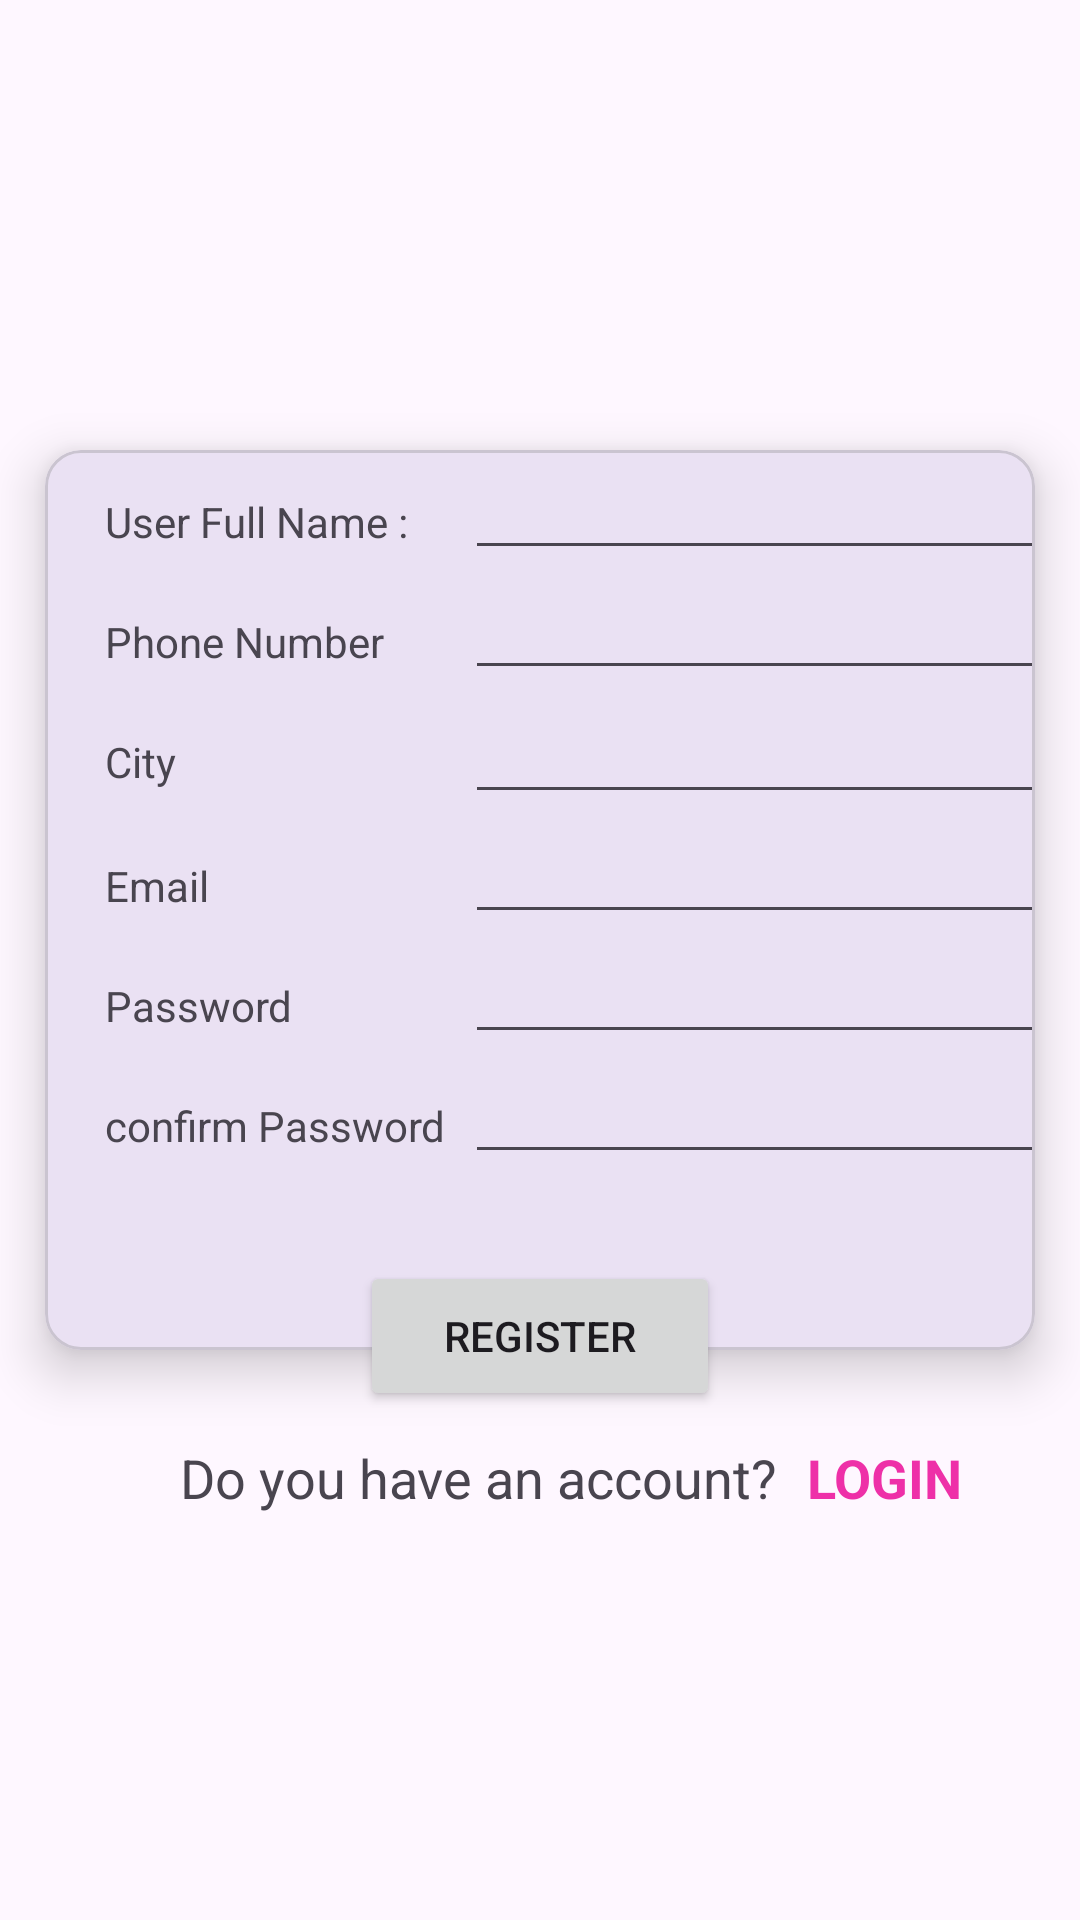

Reconstruct the res/layout file that produces this screen, plus the resources it refers to.
<!-- AndroidManifest.xml: application theme Theme.P4_31_b6 -->
<!-- res/layout/activity_registration.xml -->
<?xml version="1.0" encoding="utf-8"?>
<LinearLayout xmlns:android="http://schemas.android.com/apk/res/android"
    xmlns:app="http://schemas.android.com/apk/res-auto"
    xmlns:tools="http://schemas.android.com/tools"
    android:layout_width="match_parent"
    android:layout_height="match_parent"
    tools:context=".activity_registration"
    android:orientation="vertical">

    <LinearLayout
        android:layout_width="match_parent"
        android:layout_height="150dp">
        <LinearLayout
            android:layout_width="wrap_content"
            android:layout_height="wrap_content"
            android:layout_marginTop="55dp"
            android:paddingLeft="20dp">

        </LinearLayout>
        <ImageView
            android:layout_width="match_parent"
            android:layout_height="match_parent"
            android:src="@drawable/guni_pink_logo"/>

    </LinearLayout>
    <com.google.android.material.card.MaterialCardView
        android:layout_width="match_parent"
        android:layout_height="wrap_content"
        android:id="@+id/cardview"
        android:layout_marginLeft="15dp"
        android:layout_marginRight="15dp"
        app:cardElevation="10dp">

        <LinearLayout
            android:layout_width="match_parent"
            android:layout_height="300dp"
            android:orientation="vertical">

            <LinearLayout
                android:layout_width="wrap_content"
                android:layout_height="wrap_content"
                android:orientation="horizontal" >

                <TextView
                    android:layout_width="120dp"
                    android:layout_height="wrap_content"
                    android:text="User Full Name : "
                    android:layout_marginLeft="20dp"/>

                <EditText
                    android:layout_width="200dp"
                    android:layout_height="40dp" />

            </LinearLayout>
            <LinearLayout
                android:layout_width="wrap_content"
                android:layout_height="wrap_content"
                android:orientation="horizontal">

                <TextView
                    android:layout_width="120dp"
                    android:layout_height="wrap_content"
                    android:text="Phone Number "
                    android:layout_marginLeft="20dp"/>

                <EditText
                    android:layout_width="200dp"
                    android:layout_height="40dp"/>
            </LinearLayout>

            <LinearLayout
                android:layout_width="wrap_content"
                android:layout_height="wrap_content"
                android:orientation="horizontal">

                <TextView
                    android:layout_width="120dp"
                    android:layout_height="wrap_content"
                    android:text="City "
                    android:id="@+id/city"
                    android:layout_marginLeft="20dp"/>

                <EditText
                    android:layout_width="200dp"
                    android:layout_height="wrap_content"/>

            </LinearLayout>
            <LinearLayout
                android:layout_width="wrap_content"
                android:layout_height="wrap_content"
                android:orientation="horizontal">

                <TextView
                    android:layout_width="120dp"
                    android:layout_height="wrap_content"
                    android:text="Email "
                    android:layout_marginLeft="20dp"/>

                <EditText
                    android:layout_width="200dp"
                    android:layout_height="40dp"
                    android:inputType="textEmailAddress"/>

            </LinearLayout>
            <LinearLayout
                android:layout_width="wrap_content"
                android:layout_height="wrap_content"
                android:orientation="horizontal">

                <TextView
                    android:layout_width="120dp"
                    android:layout_height="wrap_content"
                    android:text="Password "
                    android:layout_marginLeft="20dp"/>

                <EditText
                    android:layout_width="200dp"
                    android:layout_height="40dp"
                    android:inputType="textPassword"/>

            </LinearLayout>

            <LinearLayout
                android:layout_width="wrap_content"
                android:layout_height="wrap_content"
                android:orientation="horizontal">

                <TextView
                    android:layout_width="120dp"
                    android:layout_height="wrap_content"
                    android:text="confirm Password "
                    android:layout_marginLeft="20dp"/>

                <EditText
                    android:layout_width="200dp"
                    android:layout_height="40dp"
                    android:inputType="textPassword"
                    android:layout_marginBottom="5dp"/>

            </LinearLayout>
        </LinearLayout>

    </com.google.android.material.card.MaterialCardView>
    <LinearLayout
        android:layout_width="wrap_content"
        android:layout_height="wrap_content"
        android:layout_marginTop="-50dp"
        android:elevation="30dp"
        android:layout_gravity="center">

        <Button
            android:layout_width="120dp"
            android:layout_height="50dp"
            android:text="Register"
            android:textAlignment="center"
            android:layout_marginTop="20dp">
        </Button>
    </LinearLayout>

    <LinearLayout
        android:layout_width="wrap_content"
        android:layout_height="wrap_content"
        android:orientation="horizontal">

        <TextView
            android:layout_width="wrap_content"
            android:layout_height="wrap_content"
            android:text="Do you have an account?"
            android:layout_marginTop="10dp"
            android:layout_marginLeft="60dp"
            android:textSize="18sp"/>

        <TextView
            android:layout_width="wrap_content"
            android:layout_height="wrap_content"
            android:text="LOGIN"
            android:textSize="18sp"
            android:layout_marginTop="10dp"
            android:layout_marginLeft="10dp"
            android:textColor="#EE30A8"
            android:textStyle="bold"/>

    </LinearLayout>
</LinearLayout>
<!-- resources referenced by this layout -->
<resources>
  <style name="Theme.P4_31_b6" parent="Base.Theme.P4_31_b6" />
  <style name="Base.Theme.P4_31_b6" parent="Theme.Material3.DayNight.NoActionBar">
          
          
      </style>
</resources>
